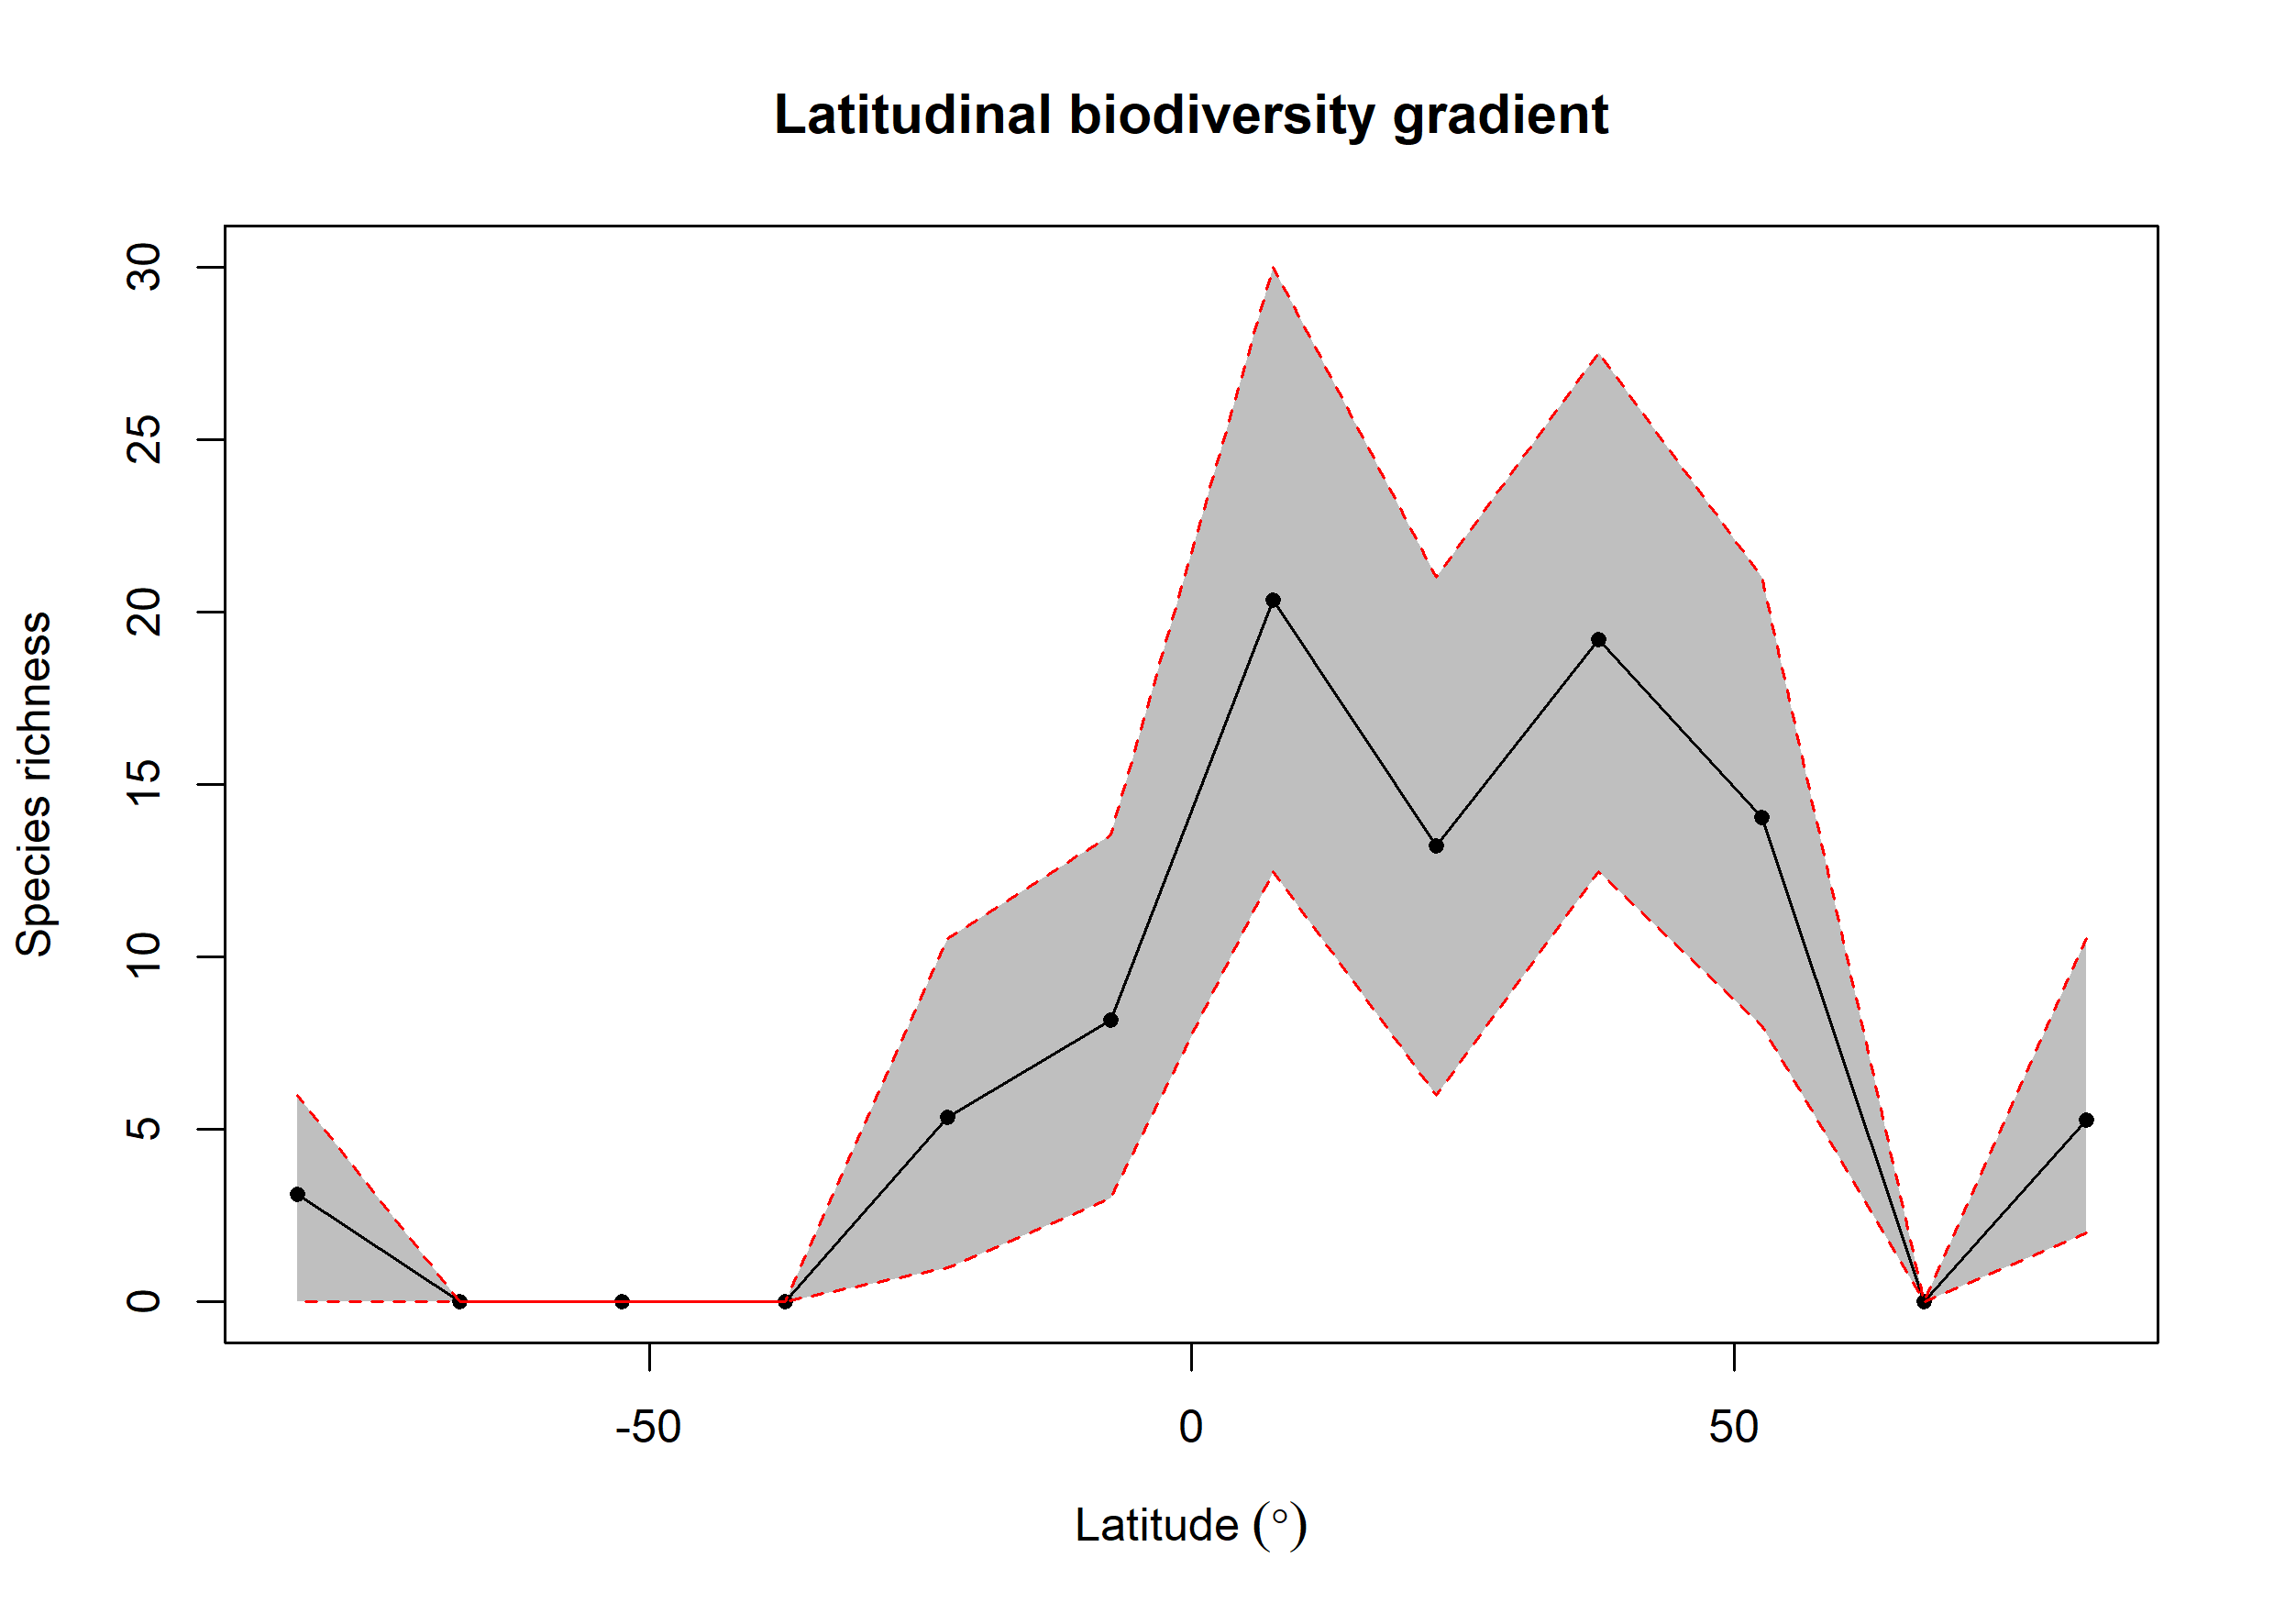

Values plotted in this chart, from the file beside it:
bin, max, min, mid, hemisphere, mean_richness, CI.Lower, CI.Upper
1, 90, 75, 82.5, N, 5.26, 2, 10.53
2, 75, 60, 67.5, N, 0, 0, 0
3, 60, 45, 52.5, N, 14.05, 8, 21
4, 45, 30, 37.5, N, 19.2, 12.47, 27.52
5, 30, 15, 22.5, N, 13.23, 6, 21
6, 15, 0, 7.5, N, 20.33, 12.47, 30
7, 0, -15, -7.5, S, 8.16, 3, 13.53
8, -15, -30, -22.5, S, 5.35, 1, 10.53
9, -30, -45, -37.5, S, 0, 0, 0
10, -45, -60, -52.5, S, 0, 0, 0
11, -60, -75, -67.5, S, 0, 0, 0
12, -75, -90, -82.5, S, 3.12, 0, 6
